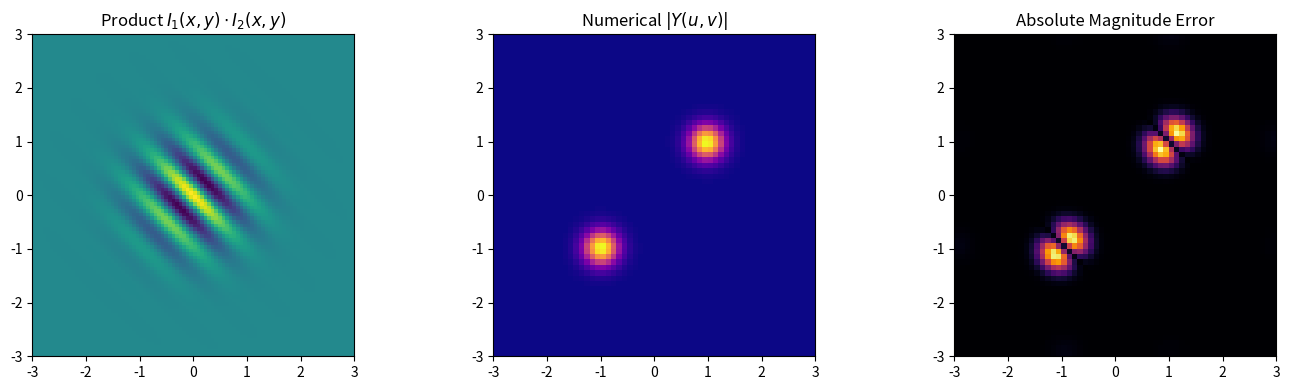

Reproduce this figure in Python.
"""
===============================================================================
2D PROPERTY 12: 2D MULTIPLICATION IN SPACE (FREQUENCY CONVOLUTION)
===============================================================================
Mathematical Formula:
    Spatial Domain:   y(x, y) = I1(x, y) * I2(x, y)
    Frequency Domain: Y(u, v) = F1(u, v) ** F2(u, v)
===============================================================================
"""
import numpy as np
import matplotlib.pyplot as plt
from scipy.signal import fftconvolve

class CFT2D:
    def __init__(self, I, x, y, u, v):
        self.I = I; self.x = x; self.y = y; self.u = u; self.v = v

    def compute_cft(self):
        cos_ux = np.cos(2 * np.pi * self.u[None, :] * self.x[:, None])
        sin_ux = np.sin(2 * np.pi * self.u[None, :] * self.x[:, None])
        trap = np.trapezoid if hasattr(np, 'trapezoid') else np.trapz
        A = trap(self.I[:, :, None] * cos_ux[None, :, :], x=self.x, axis=1)
        B = trap(self.I[:, :, None] * sin_ux[None, :, :], x=self.x, axis=1)
        cos_vy = np.cos(2 * np.pi * self.v[:, None] * self.y[None, :])
        sin_vy = np.sin(2 * np.pi * self.v[:, None] * self.y[None, :])
        term1 = trap(A[:, None, :] * cos_vy.T[:, :, None], x=self.y, axis=0)
        term2 = trap(B[:, None, :] * sin_vy.T[:, :, None], x=self.y, axis=0)
        term3 = trap(A[:, None, :] * sin_vy.T[:, :, None], x=self.y, axis=0)
        term4 = trap(B[:, None, :] * cos_vy.T[:, :, None], x=self.y, axis=0)
        return (term1 - term2) + 1j * (-(term3 + term4))

x = np.linspace(-3, 3, 90)
y = np.linspace(-3, 3, 90)
X, Y = np.meshgrid(x, y)

u = np.linspace(-3, 3, 60)
v = np.linspace(-3, 3, 60)
du, dv = u[1] - u[0], v[1] - v[0]

I1 = np.exp(-(X**2 + Y**2))
I2 = np.cos(2 * np.pi * (1.0 * X + 1.0 * Y))
I_prod = I1 * I2

F1_uv = CFT2D(I1, x, y, u, v).compute_cft()
F2_uv = CFT2D(I2, x, y, u, v).compute_cft()
Y_num = CFT2D(I_prod, x, y, u, v).compute_cft()

# Theoretical: 2D Frequency Convolution
Y_theo = fftconvolve(F1_uv, F2_uv, mode='same') * du * dv

mse_mag = np.mean((np.abs(Y_num) - np.abs(Y_theo)) ** 2)
print(f"[12. 2D Multiplication] Magnitude MSE : {mse_mag:.6e}")

fig, axs = plt.subplots(1, 3, figsize=(14, 4))
axs[0].imshow(I_prod, extent=[x[0], x[-1], y[0], y[-1]], origin='lower', cmap='viridis')
axs[0].set_title(r'Product $I_1(x, y) \cdot I_2(x, y)$')
axs[1].imshow(np.abs(Y_num), extent=[u[0], u[-1], v[0], v[-1]], origin='lower', cmap='plasma')
axs[1].set_title(r'Numerical $|Y(u, v)|$')
axs[2].imshow(np.abs(np.abs(Y_num) - np.abs(Y_theo)), extent=[u[0], u[-1], v[0], v[-1]], origin='lower', cmap='inferno')
axs[2].set_title('Absolute Magnitude Error')
plt.tight_layout(); plt.show()
